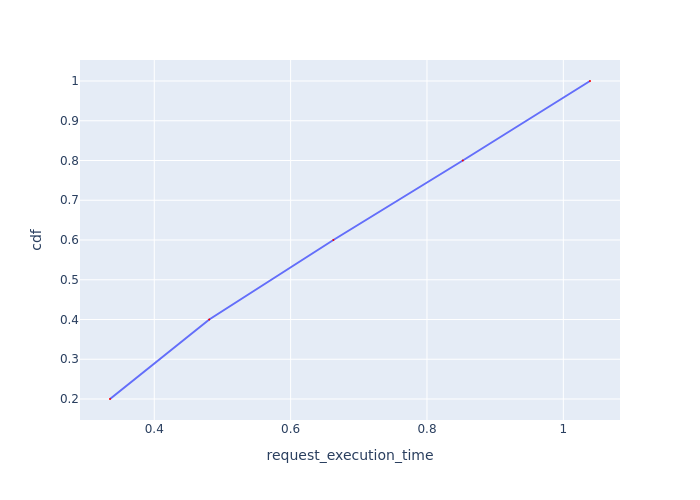

Data behind this chart, as committed beside it:
Request Id, request_execution_time, cdf
0_0, 0.3351, 0.2
0_1, 0.4807, 0.4
0_2, 0.6627, 0.6
0_3, 0.8526, 0.8
0_4, 1.039, 1.0
